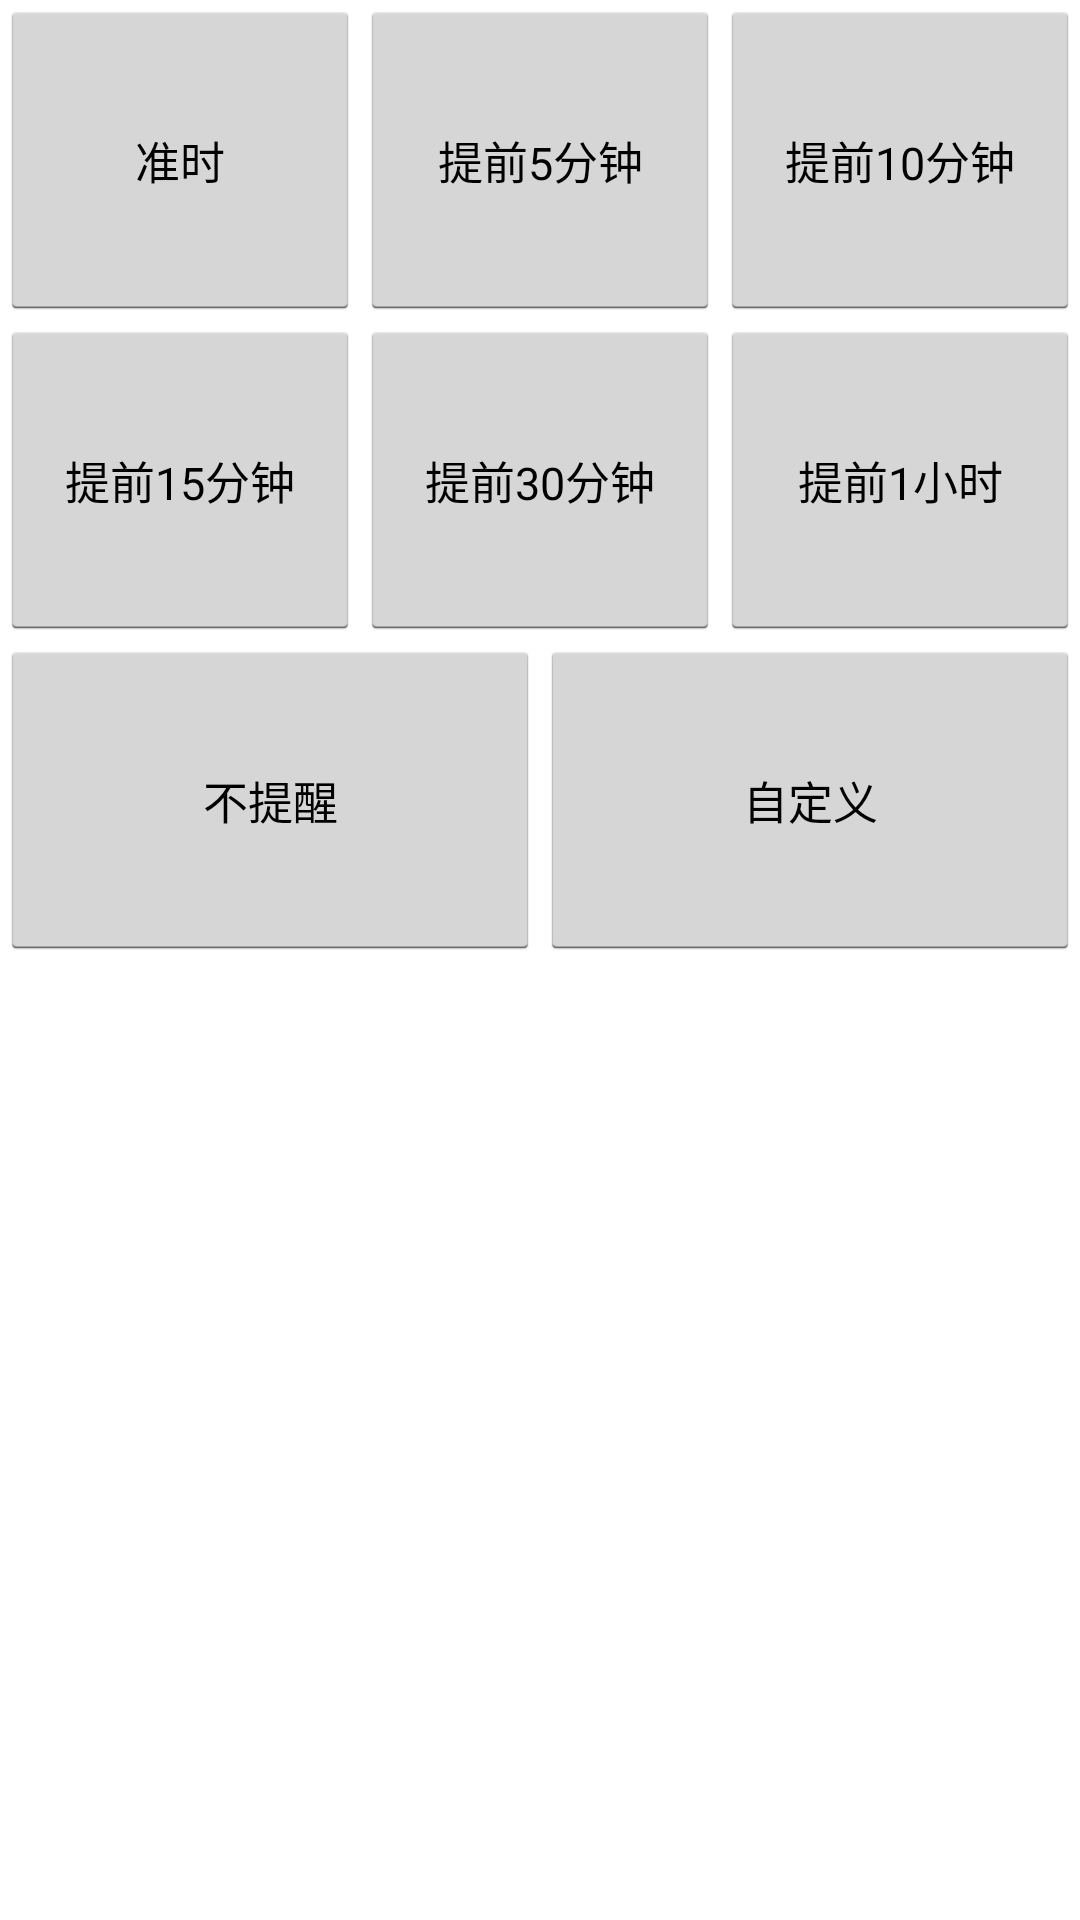

This screen was rendered from an Android layout file. Write that file and the resources it references.
<!-- AndroidManifest.xml: application theme AppTheme -->
<!-- res/layout/fragment_plan_remind.xml -->
<?xml version="1.0" encoding="utf-8"?>
<LinearLayout xmlns:android="http://schemas.android.com/apk/res/android"
              android:orientation="vertical"
              android:layout_width="match_parent"
              android:layout_height="match_parent">
    <LinearLayout
        android:layout_width="match_parent"
        android:layout_weight="1"
        android:layout_height="0dp"
        android:orientation="vertical">
        <LinearLayout
            android:layout_width="match_parent"
            android:layout_height="0dp"
            android:layout_weight="1"
            android:orientation="horizontal">
            <Button
                android:id="@+id/fragment_plan_remind_onTimeButton"
                android:layout_width="0dp"
                android:layout_weight="1"
                android:layout_height="match_parent"
                android:text="准时"/>
            <Button
                android:id="@+id/fragment_plan_remind_5Button"
                android:layout_width="0dp"
                android:layout_weight="1"
                android:layout_height="match_parent"
                android:text="提前5分钟"/>
            <Button
                android:id="@+id/fragment_plan_remind_10Button"
                android:layout_width="0dp"
                android:layout_weight="1"
                android:layout_height="match_parent"
                android:text="提前10分钟"/>
        </LinearLayout>
        <LinearLayout
            android:layout_width="match_parent"
            android:layout_height="0dp"
            android:layout_weight="1"
            android:orientation="horizontal">
            <Button
                android:id="@+id/fragment_plan_remind_15Button"
                android:layout_width="0dp"
                android:layout_weight="1"
                android:layout_height="match_parent"
                android:text="提前15分钟"/>
            <Button
                android:id="@+id/fragment_plan_remind_halfHourButton"
                android:layout_width="0dp"
                android:layout_weight="1"
                android:layout_height="match_parent"
                android:text="提前30分钟"/>
            <Button
                android:id="@+id/fragment_plan_remind_oneHourButton"
                android:layout_width="0dp"
                android:layout_weight="1"
                android:layout_height="match_parent"
                android:text="提前1小时"/>
        </LinearLayout>
        <LinearLayout
            android:layout_width="match_parent"
            android:layout_height="0dp"
            android:layout_weight="1"
            android:orientation="horizontal">
            <Button
                android:id="@+id/fragment_plan_remind_noButton"
                android:layout_width="0dp"
                android:layout_weight="1"
                android:layout_height="match_parent"
                android:text="不提醒"/>
            <Button
                android:id="@+id/fragment_plan_remind_defineButton"
                android:layout_width="0dp"
                android:layout_weight="1"
                android:layout_height="match_parent"
                android:text="自定义"/>

        </LinearLayout>
    </LinearLayout>

    <LinearLayout
        android:layout_width="match_parent"
        android:layout_weight="1"
        android:layout_height="0dp"
        android:orientation="horizontal"
        android:visibility="invisible">

    </LinearLayout>

</LinearLayout>
<!-- resources referenced by this layout -->
<resources>
  <style name="AppTheme" parent="android:Theme.Holo.Light.DarkActionBar">
          <item name="android:textSize">15sp</item>
      </style>
</resources>
